Run: headless pygame with SDL's dummy video driver; simulated clock (each Clock.tick advances the game by its frame time, no real sleeping); random seed 0; keys injected as events and as key.get_pressed() state; no mouse input.
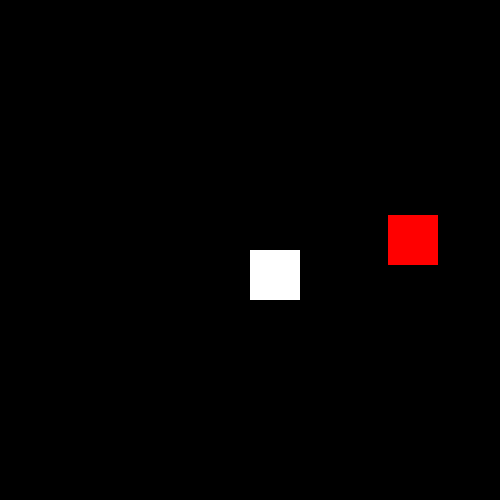
Frame 1 of 2 · flips 1–60 · no input
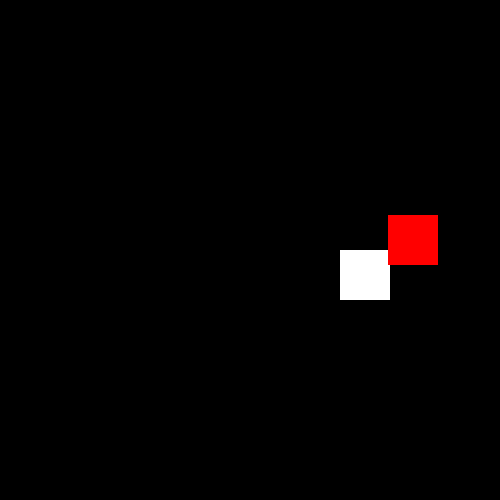
Frame 2 of 2 · flips 61–180 · tapped SPACE, RETURN · held RIGHT (→), D (game ended)

The pygame program that drew these frames:

import pygame
import random

# Initialize Pygame
pygame.init()

# Set up display
win = pygame.display.set_mode((500, 500))
pygame.display.set_caption("Dodge a Red Box")

# Define colors
WHITE = (255, 255, 255)
RED = (255, 0, 0)
YELLOW = (255, 255, 0)

# Player settings
player_size = 50
player_pos = [250, 250]
player_speed = 5

# Enemy settings
enemy_size = 50
enemy_speed = 5

# Star settings
star_size = 30
star_pos = [random.randint(0, 500-star_size), random.randint(0, 500-star_size)]
star_appear_time = 10

# Game settings
clock = pygame.time.Clock()
font = pygame.font.SysFont("comicsansms", 35)
level = 1
max_level = 12
run = True

def draw_objects(player_pos, enemies, star_pos, show_star):
    win.fill((0, 0, 0))
    pygame.draw.rect(win, WHITE, (player_pos[0], player_pos[1], player_size, player_size))
    for enemy_pos in enemies:
        pygame.draw.rect(win, RED, (enemy_pos[0], enemy_pos[1], enemy_size, enemy_size))
    if show_star:
        pygame.draw.rect(win, YELLOW, (star_pos[0], star_pos[1], star_size, star_size))
    pygame.display.update()

def check_collision(player_pos, enemies):
    for enemy_pos in enemies:
        if (player_pos[0] < enemy_pos[0] < player_pos[0] + player_size or enemy_pos[0] < player_pos[0] < enemy_pos[0] + enemy_size) and \
           (player_pos[1] < enemy_pos[1] < player_pos[1] + player_size or enemy_pos[1] < player_pos[1] < enemy_pos[1] + enemy_size):
            return True
    return False

while run:
    start_ticks = pygame.time.get_ticks()  # Start tick
    enemies = [[random.randint(0, 500-enemy_size), random.randint(0, 500-enemy_size)] for _ in range(level)]
    show_star = False

    while run and len(enemies) == level:
        seconds = (pygame.time.get_ticks() - start_ticks) // 1000  # Calculate seconds
        for event in pygame.event.get():
            if event.type == pygame.QUIT:
                run = False

        keys = pygame.key.get_pressed()
        if keys[pygame.K_LEFT] and player_pos[0] > 0:
            player_pos[0] -= player_speed
        if keys[pygame.K_RIGHT] and player_pos[0] < 500 - player_size:
            player_pos[0] += player_speed
        if keys[pygame.K_UP] and player_pos[1] > 0:
            player_pos[1] -= player_speed
        if keys[pygame.K_DOWN] and player_pos[1] < 500 - player_size:
            player_pos[1] += player_speed

        if seconds > star_appear_time:
            show_star = True

        if show_star and (player_pos[0] < star_pos[0] < player_pos[0] + player_size or star_pos[0] < player_pos[0] < star_pos[0] + star_size) and \
           (player_pos[1] < star_pos[1] < player_pos[1] + player_size or star_pos[1] < player_pos[1] < star_pos[1] + star_size):
            level += 1
            if level > max_level:
                win.fill((0, 0, 0))
                text = font.render("coooool", True, WHITE)
                win.blit(text, (150, 250))
                pygame.display.update()
                pygame.time.delay(3000)
                run = False
            else:
                break

        if check_collision(player_pos, enemies):
            win.fill((0, 0, 0))
            text = font.render("Game Over", True, WHITE)
            win.blit(text, (150, 250))
            pygame.display.update()
            pygame.time.delay(3000)
            run = False

        draw_objects(player_pos, enemies, star_pos, show_star)
        clock.tick(30)

pygame.quit()
